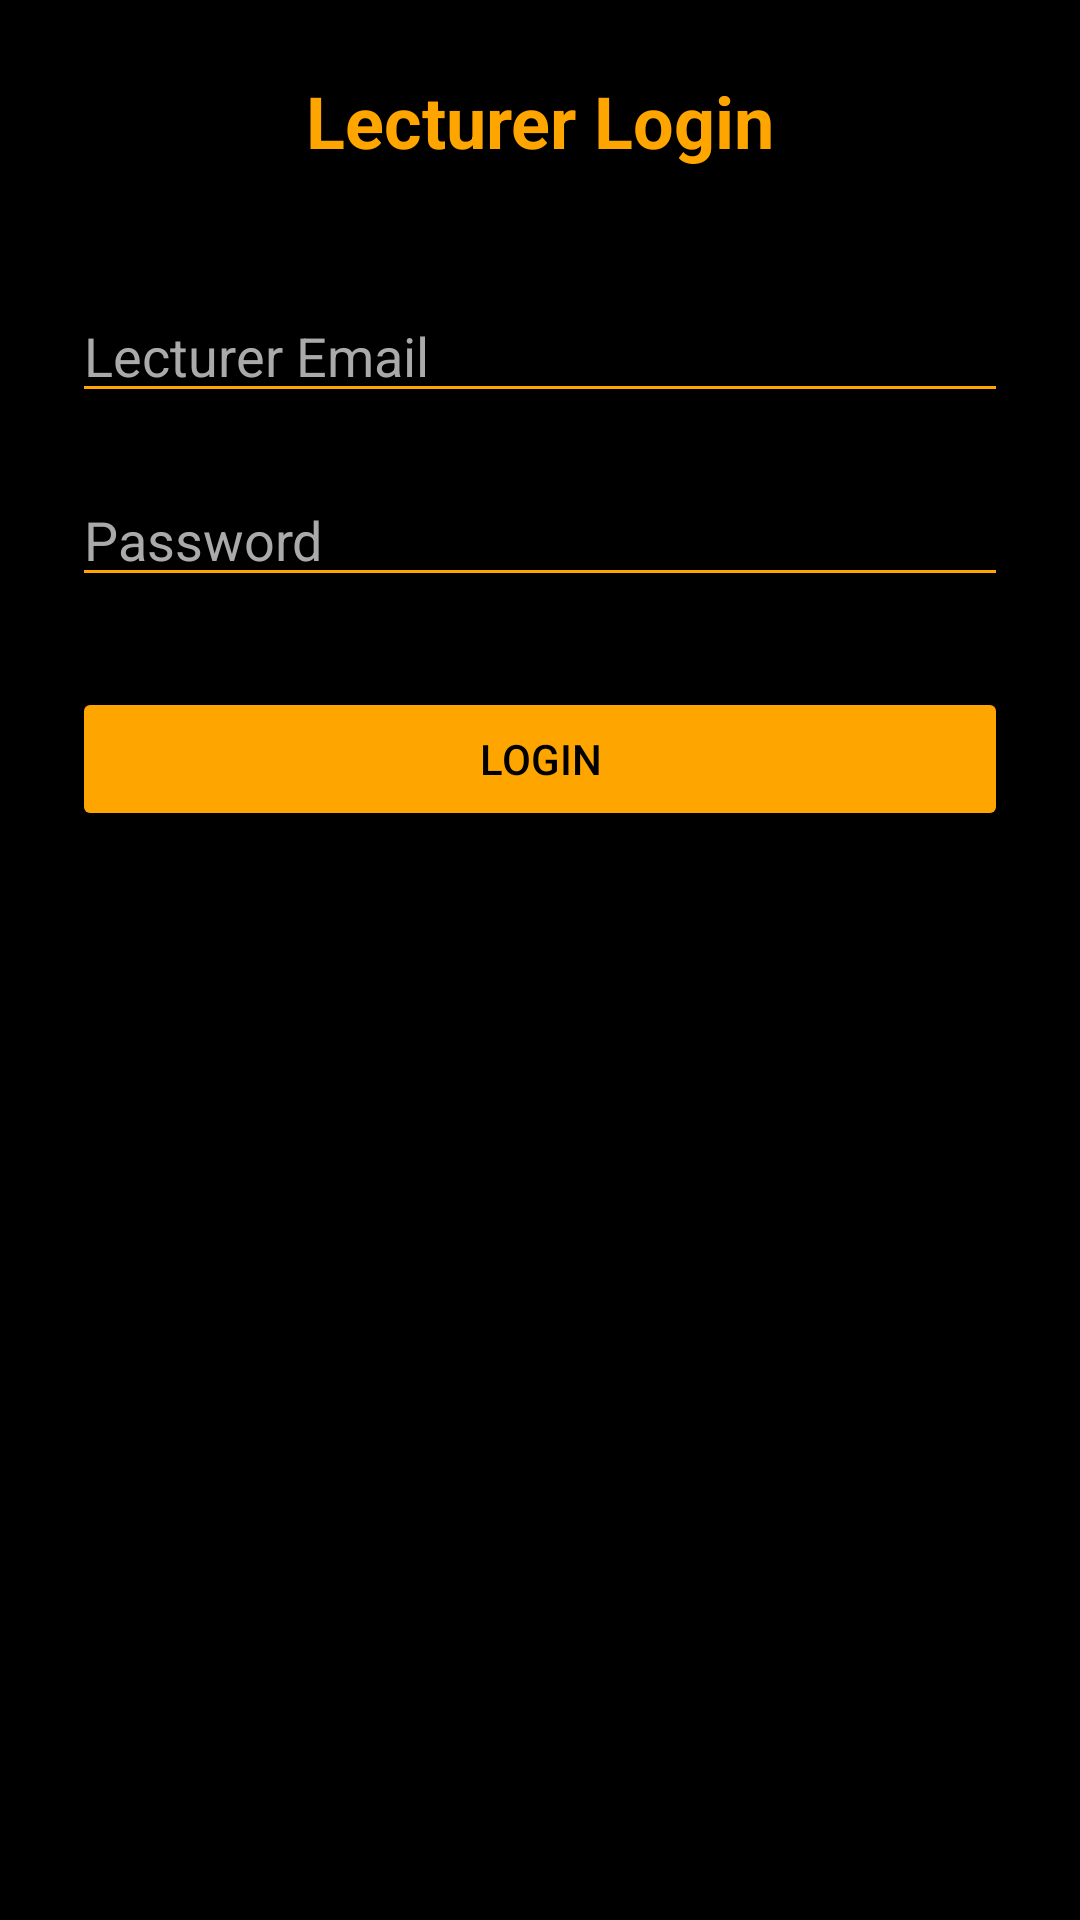

Reconstruct the res/layout file that produces this screen, plus the resources it refers to.
<!-- AndroidManifest.xml: application theme Theme.SAM -->
<!-- res/layout/activity_lecturer_login.xml -->
<?xml version="1.0" encoding="utf-8"?>
<androidx.constraintlayout.widget.ConstraintLayout
    xmlns:android="http://schemas.android.com/apk/res/android"
    xmlns:app="http://schemas.android.com/apk/res-auto"
    android:layout_width="match_parent"
    android:layout_height="match_parent"
    android:background="#000000"
    android:padding="24dp">

    <TextView
        android:id="@+id/tvTitle"
        android:layout_width="wrap_content"
        android:layout_height="wrap_content"
        android:text="Lecturer Login"
        android:textColor="#FFA500"
        android:textSize="24sp"
        android:textStyle="bold"
        app:layout_constraintTop_toTopOf="parent"
        app:layout_constraintStart_toStartOf="parent"
        app:layout_constraintEnd_toEndOf="parent"/>

    <EditText
        android:id="@+id/lecturerEmail"
        android:layout_width="0dp"
        android:layout_height="wrap_content"
        android:hint="Lecturer Email"
        android:inputType="textEmailAddress"
        android:textColor="#FFFFFF"
        android:textColorHint="#AAAAAA"
        android:backgroundTint="#FFA500"
        app:layout_constraintTop_toBottomOf="@id/tvTitle"
        app:layout_constraintStart_toStartOf="parent"
        app:layout_constraintEnd_toEndOf="parent"
        android:layout_marginTop="40dp"/>

    <EditText
        android:id="@+id/lecturerPassword"
        android:layout_width="0dp"
        android:layout_height="wrap_content"
        android:hint="Password"
        android:inputType="textPassword"
        android:textColor="#FFFFFF"
        android:textColorHint="#AAAAAA"
        android:backgroundTint="#FFA500"
        app:layout_constraintTop_toBottomOf="@id/lecturerEmail"
        app:layout_constraintStart_toStartOf="parent"
        app:layout_constraintEnd_toEndOf="parent"
        android:layout_marginTop="20dp"/>

    <Button
        android:id="@+id/btnLecturerLogin"
        android:layout_width="0dp"
        android:layout_height="wrap_content"
        android:text="Login"
        android:backgroundTint="#FFA500"
        android:textColor="#000000"
        app:layout_constraintTop_toBottomOf="@id/lecturerPassword"
        app:layout_constraintStart_toStartOf="parent"
        app:layout_constraintEnd_toEndOf="parent"
        android:layout_marginTop="30dp"/>

</androidx.constraintlayout.widget.ConstraintLayout>
<!-- resources referenced by this layout -->
<resources>
  <style name="Theme.SAM" parent="Theme.MaterialComponents.DayNight.NoActionBar">
          <item name="colorPrimary">@color/primaryColor</item>
          <item name="colorPrimaryDark">@color/primaryDark</item>
          <item name="colorAccent">@color/accentColor</item>
          <item name="android:statusBarColor">@color/black</item>
          <item name="android:navigationBarColor">@color/black</item>
          <item name="android:textColor">@color/white</item>
          <item name="android:windowBackground">@color/black</item>
      </style>
  <color name="primaryColor">@color/orange</color>
  <color name="primaryDark">@color/black</color>
  <color name="accentColor">@color/orange</color>
  <color name="black">#000000</color>
  <color name="white">#FFFFFF</color>
  <color name="orange">#FF6F00</color>
</resources>
